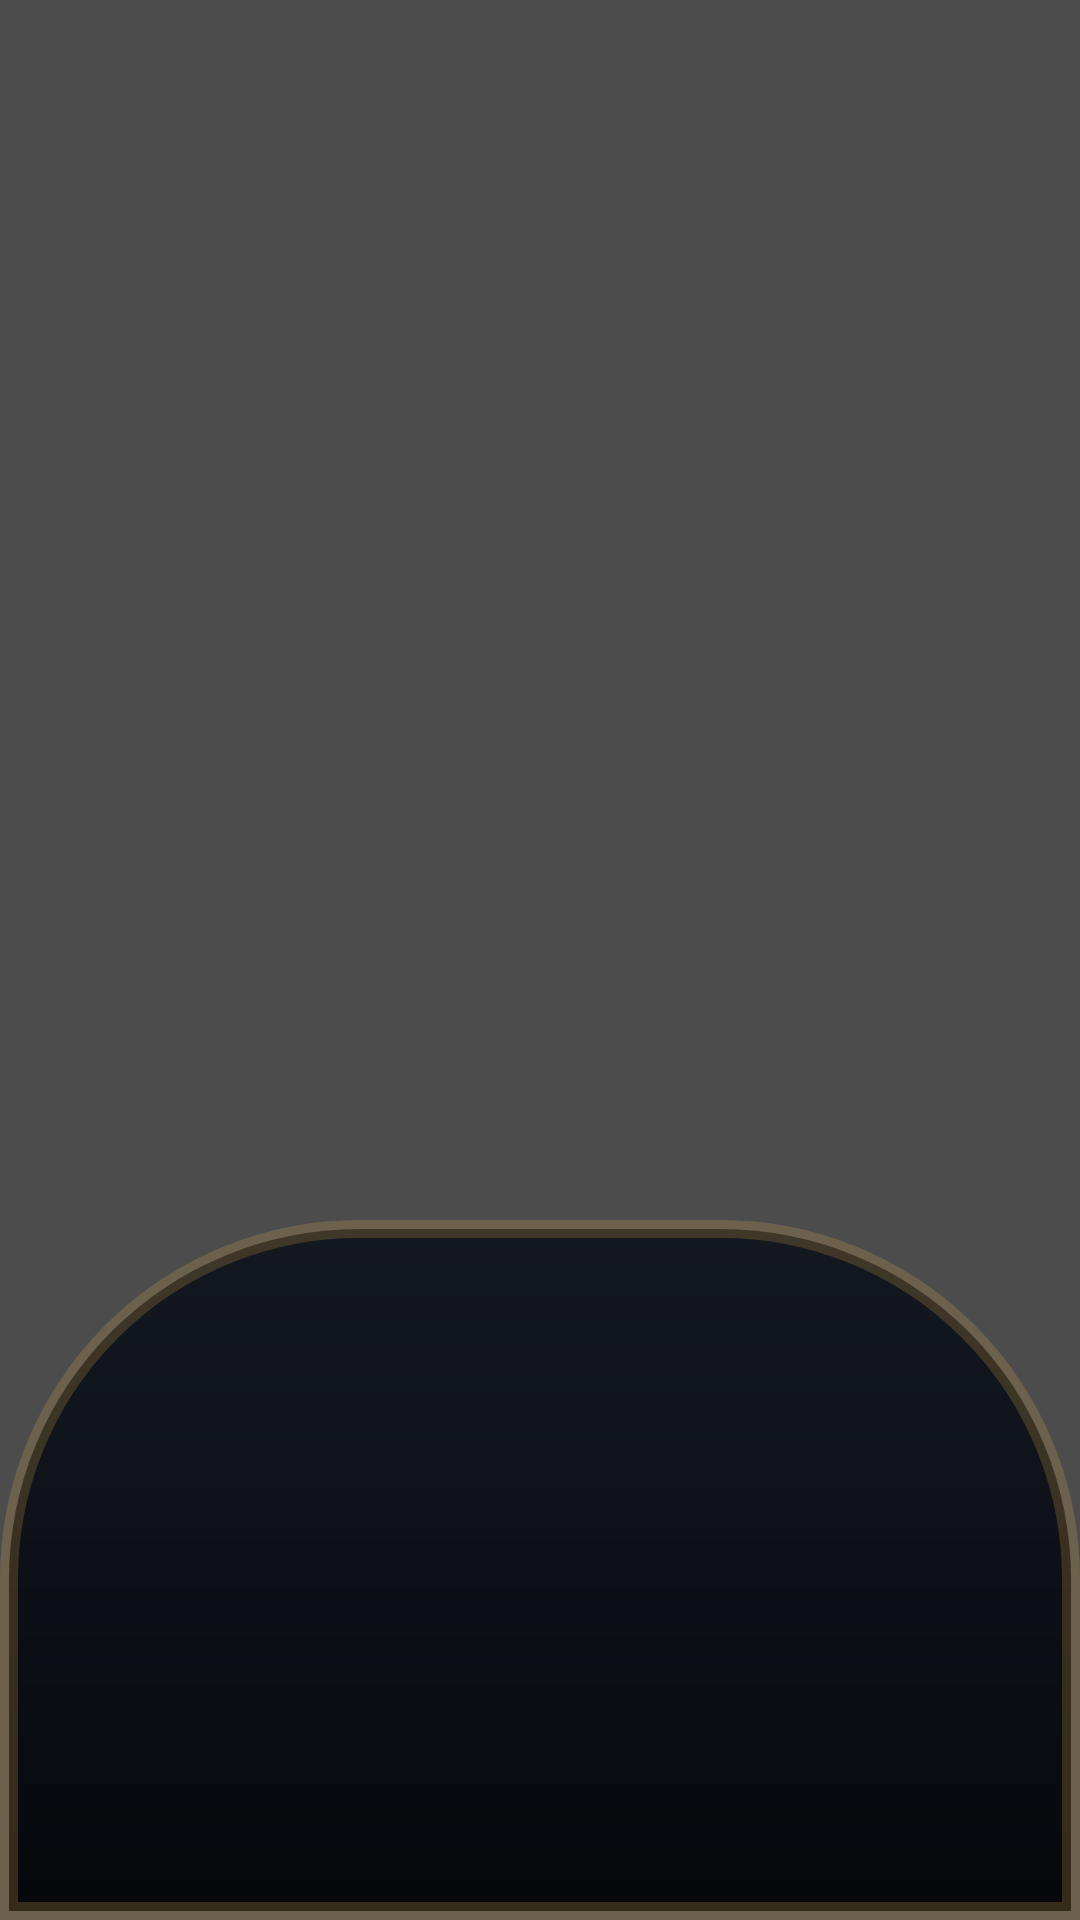

Reconstruct the res/layout file that produces this screen, plus the resources it refers to.
<!-- AndroidManifest.xml: application theme AppTheme.NoActionBar -->
<!-- res/layout/dialog_grid_filter.xml -->
<?xml version="1.0" encoding="utf-8"?>
<FrameLayout xmlns:android="http://schemas.android.com/apk/res/android"
    android:id="@+id/root"
    android:layout_width="match_parent"
    android:minHeight="260dp"
    android:layout_height="match_parent">

    <View
        android:id="@+id/filterScrim"
        android:layout_width="match_parent"
        android:layout_height="match_parent"
        android:background="@color/filter_scrim"
        android:focusable="false"
        android:focusableInTouchMode="false" />

    <LinearLayout
        android:id="@+id/filterRoot"
        android:layout_width="match_parent"
        android:layout_height="wrap_content"
        android:layout_gravity="bottom"
        android:background="@drawable/shape_dialog_filter_bg"
        android:orientation="vertical"
        android:padding="@dimen/vs_20">

    </LinearLayout>
</FrameLayout>
<!-- resources referenced by this layout -->
<resources>
  <color name="filter_scrim">#B3000000</color>
  <dimen name="vs_20">20mm</dimen>
  <!-- drawable shape_dialog_filter_bg (drawable) -->
  <?xml version="1.0" encoding="utf-8"?>
  <shape xmlns:android="http://schemas.android.com/apk/res/android">
      <corners
          android:topLeftRadius="@dimen/radius_20"
          android:topRightRadius="@dimen/radius_20" />
      <gradient
          android:angle="270"
          android:endColor="#FA05070B"
          android:startColor="#F212161F"
          android:type="linear" />
      <stroke
          android:width="1mm"
          android:color="#33E8B34B" />
  </shape>
  <style name="AppTheme.NoActionBar" parent="AppTheme">
          <item name="android:windowActionBar">false</item>
          <item name="android:windowNoTitle">true</item>
          <item name="windowActionBar">false</item>
          <item name="android:windowFullscreen">true</item>//全屏即无通知栏
          <item name="android:windowContentOverlay">@null</item>//是否有遮盖
          <item name="windowNoTitle">true</item>
          <item name="android:keepScreenOn">true</item>
          
          <item name="android:windowBackground">@android:color/transparent</item>
      </style>
  <dimen name="radius_20">20mm</dimen>
  <style name="AppTheme" parent="Theme.AppCompat.Light.DarkActionBar">
          
          <item name="colorPrimary">@color/color_6200EE</item>
          <item name="colorPrimaryDark">@color/color_3700B3</item>
          <item name="colorAccent">@color/color_03DAC5</item>
      </style>
  <color name="color_6200EE">#6200EE</color>
  <color name="color_3700B3">#3700B3</color>
  <color name="color_03DAC5">#03DAC5</color>
</resources>
